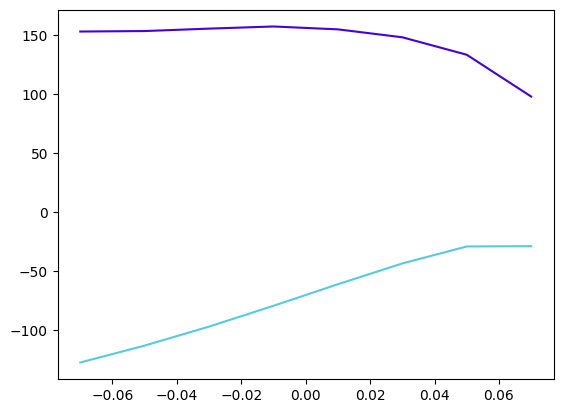

The file beside this chart, header and first rows:
x_tip, y_tip, tip_angle_deg, F_x, F_y
200.0, -70.0, -35.0, 153.2, -127.7
200.0, -50.0, -25.0, 153.6, -113.3
200.0, -30.0, -15, 155.6, -97.22
200.0, -10.0, -5.0, 157.4, -79.56
200.0, 10.0, 5.0, 155, -61.27
200.0, 30.0, 15, 148.3, -43.63
200.0, 50.0, 25.0, 133.5, -29.23
200.0, 70.0, 35.0, 97.97, -28.97
